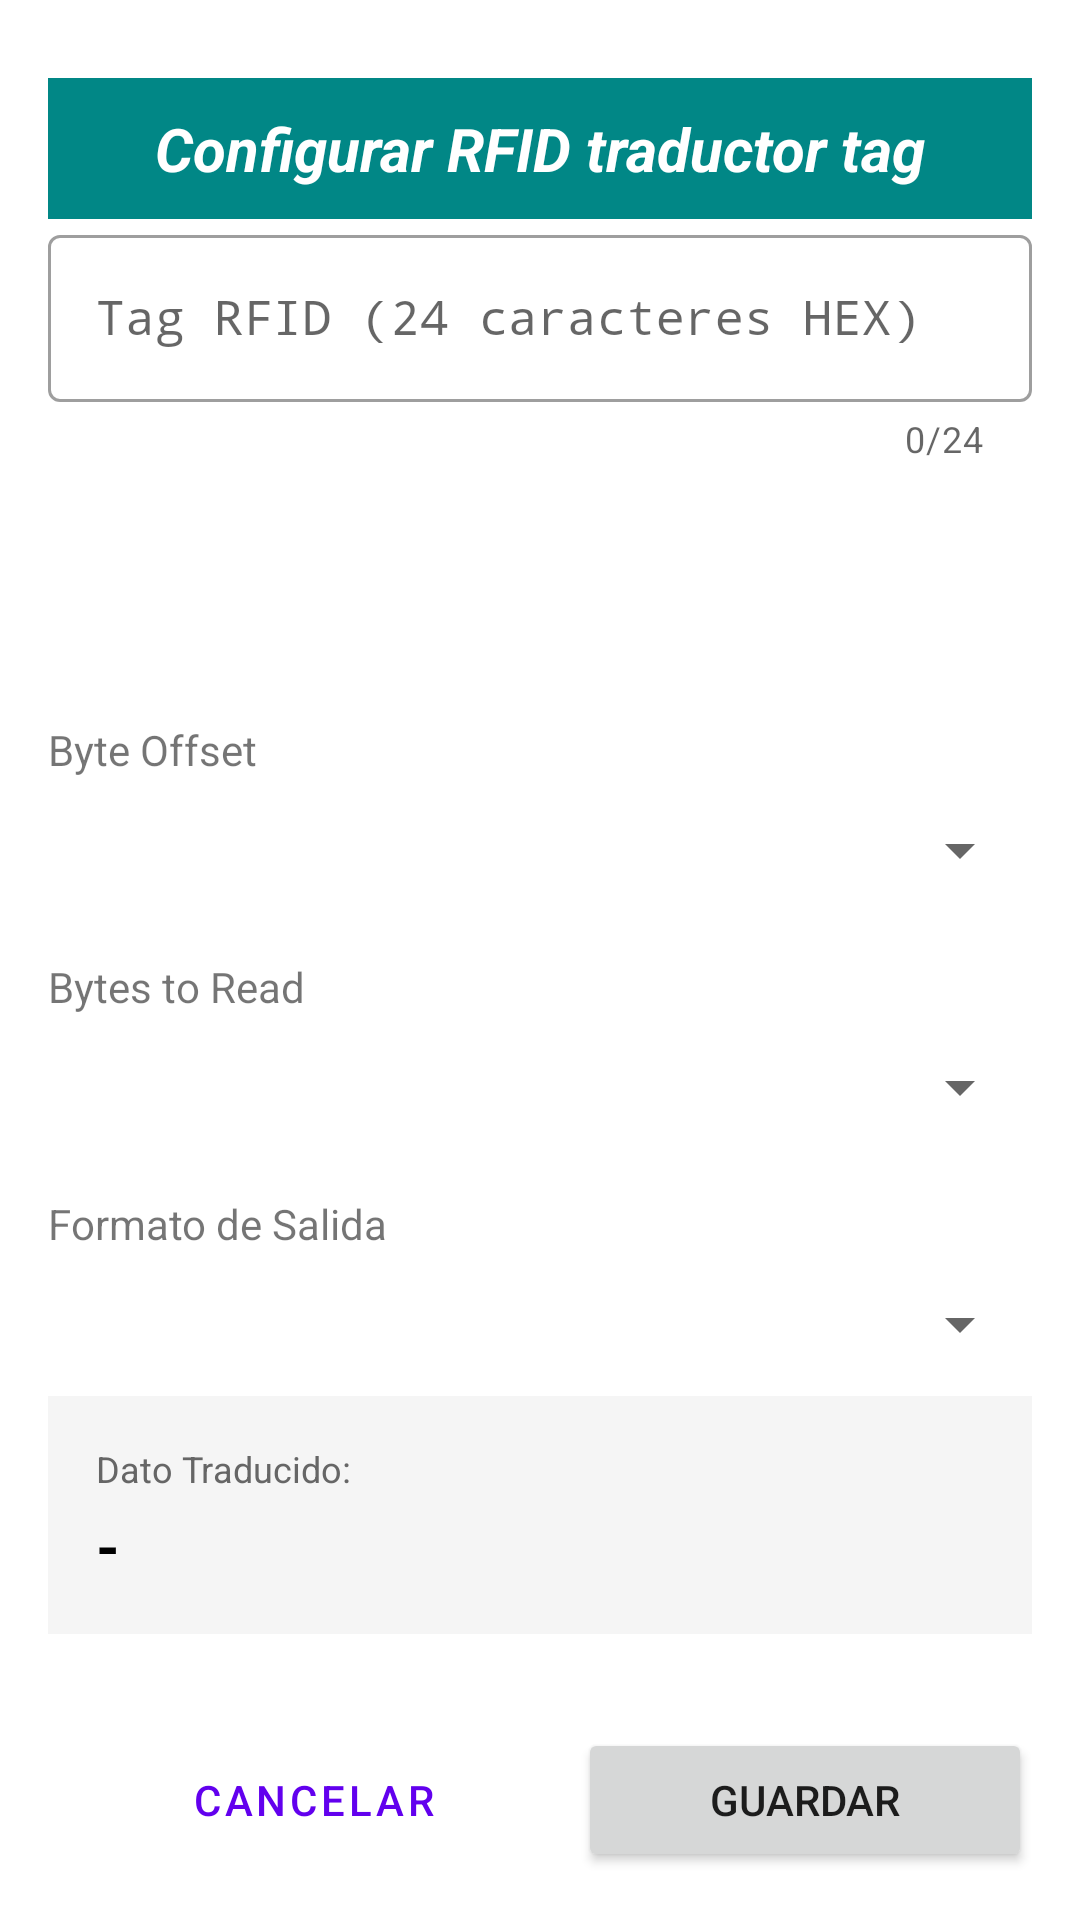

Android layout source for this screen:
<!-- AndroidManifest.xml: application theme Theme.Rondy -->
<!-- res/layout/activity_rfid_settings.xml -->
<?xml version="1.0" encoding="utf-8"?>
<ScrollView xmlns:android="http://schemas.android.com/apk/res/android"
    xmlns:app="http://schemas.android.com/apk/res-auto"
    xmlns:tools="http://schemas.android.com/tools"
    android:id="@+id/main"
    android:layout_width="match_parent"
    android:layout_height="match_parent"
    android:fillViewport="true"
    android:layout_marginTop="?attr/actionBarSize"
    tools:context=".RfidSettingsActivity">

    <LinearLayout
        android:layout_width="match_parent"
        android:layout_height="wrap_content"
        android:orientation="vertical"
        android:padding="16dp">

        <TextView
            android:id="@+id/textAyudaRFID"
            android:layout_width="match_parent"
            android:layout_height="wrap_content"
            android:layout_marginTop="10dp"
            android:background="@color/teal_700"
            android:padding="10dp"
            android:text="Configurar RFID traductor tag"
            android:textAlignment="center"
            android:textColor="@color/white"
            android:textSize="20sp"
            android:textStyle="bold|italic"
            app:layout_constraintTop_toTopOf="parent" />

        

        <com.google.android.material.textfield.TextInputLayout
            android:id="@+id/tilRfidTag"
            style="@style/Widget.MaterialComponents.TextInputLayout.OutlinedBox"
            android:layout_width="match_parent"
            android:layout_height="wrap_content"
            android:hint="Tag RFID (24 caracteres HEX)"
            app:counterEnabled="true"
            app:counterMaxLength="24">

            <com.google.android.material.textfield.TextInputEditText
                android:id="@+id/etRfidTag"
                android:layout_width="match_parent"
                android:layout_height="wrap_content"
                android:inputType="textMultiLine|textCapCharacters"
                android:maxLines="4"
                android:fontFamily="monospace" />
        </com.google.android.material.textfield.TextInputLayout>

        
        <GridLayout
            android:id="@+id/glBytesContainer"
            android:layout_width="match_parent"
            android:layout_height="wrap_content"
            android:layout_marginTop="16dp"
            android:alignmentMode="alignBounds"
            android:columnCount="6"
            android:minHeight="50dp"
            android:rowCount="2">

            
        </GridLayout>

        
        <TextView
            android:id="@+id/lblOffset"
            android:layout_width="match_parent"
            android:layout_height="wrap_content"
            android:layout_marginTop="20dp"
            android:text="Byte Offset" />

        <Spinner
            android:id="@+id/spByteOffset"
            android:layout_width="match_parent"
            android:layout_height="wrap_content"
            android:minHeight="48dp" />

        
        <TextView
            android:id="@+id/lblBytesReader"
            android:layout_width="match_parent"
            android:layout_height="wrap_content"
            android:layout_marginTop="12dp"
            android:text="Bytes to Read"/>

        <Spinner
            android:id="@+id/spBytesReader"
            android:layout_width="match_parent"
            android:layout_height="wrap_content"
            android:minHeight="48dp"/>

        
        <TextView
            android:id="@+id/lblFormat"
            android:layout_width="match_parent"
            android:layout_height="wrap_content"
            android:layout_marginTop="12dp"
            android:text="Formato de Salida"/>

        <Spinner
            android:id="@+id/spFormat"
            android:layout_width="match_parent"
            android:layout_height="wrap_content"
            android:minHeight="48dp" />

        
        
        
        
        
        
        
        

        <LinearLayout
            android:layout_width="match_parent"
            android:layout_height="wrap_content"
            android:background="#F5F5F5"
            android:orientation="vertical"
            android:padding="16dp">

            <TextView
                android:layout_width="wrap_content"
                android:layout_height="wrap_content"
                android:text="Dato Traducido:"
                android:textColor="#666666"
                android:textSize="12sp" />

            <TextView
                android:id="@+id/tvTranslatedResult"
                android:layout_width="match_parent"
                android:layout_height="wrap_content"
                android:layout_marginTop="4dp"
                android:text="-"
                android:textColor="@android:color/black"
                android:textSize="20sp"
                android:textStyle="bold" />
        </LinearLayout>

        <LinearLayout
            android:layout_width="match_parent"
            android:layout_height="match_parent"
            android:gravity="bottom"
            android:orientation="horizontal">

            <Button
                android:id="@+id/btnCancelarConfRfid"
                style="@style/Widget.MaterialComponents.Button.OutlinedButton"
                android:layout_width="wrap_content"
                android:layout_height="wrap_content"
                android:layout_weight="1"
                android:text="Cancelar" />

            <Button
                android:id="@+id/btnGuardarConfRfid"
                android:layout_width="wrap_content"
                android:layout_height="wrap_content"
                android:layout_weight="1"
                android:text="Guardar" />
        </LinearLayout>
        

    </LinearLayout>
</ScrollView>
<!-- resources referenced by this layout -->
<resources>
  <style name="Theme.Rondy" parent="Theme.MaterialComponents.DayNight.DarkActionBar">
          
          <item name="colorPrimary">@color/purple_500</item>
          <item name="colorPrimaryVariant">@color/purple_700</item>
          <item name="colorOnPrimary">@color/white</item>
          
          <item name="colorSecondary">@color/teal_200</item>
          <item name="colorSecondaryVariant">@color/teal_700</item>
          <item name="colorOnSecondary">@color/black</item>
          
          <item name="android:statusBarColor">?attr/colorPrimaryVariant</item>
          
      </style>
  <!-- not gathered from this repository: default colours our renderer supplied (Android Studio template values) -->
  <color name="purple_500">#FF6200EE</color>
  <color name="purple_700">#FF3700B3</color>
  <color name="teal_200">#FF03DAC5</color>
  <color name="teal_700">#FF018786</color>
  <color name="black">#FF000000</color>
  <color name="white">#FFFFFFFF</color>
</resources>
